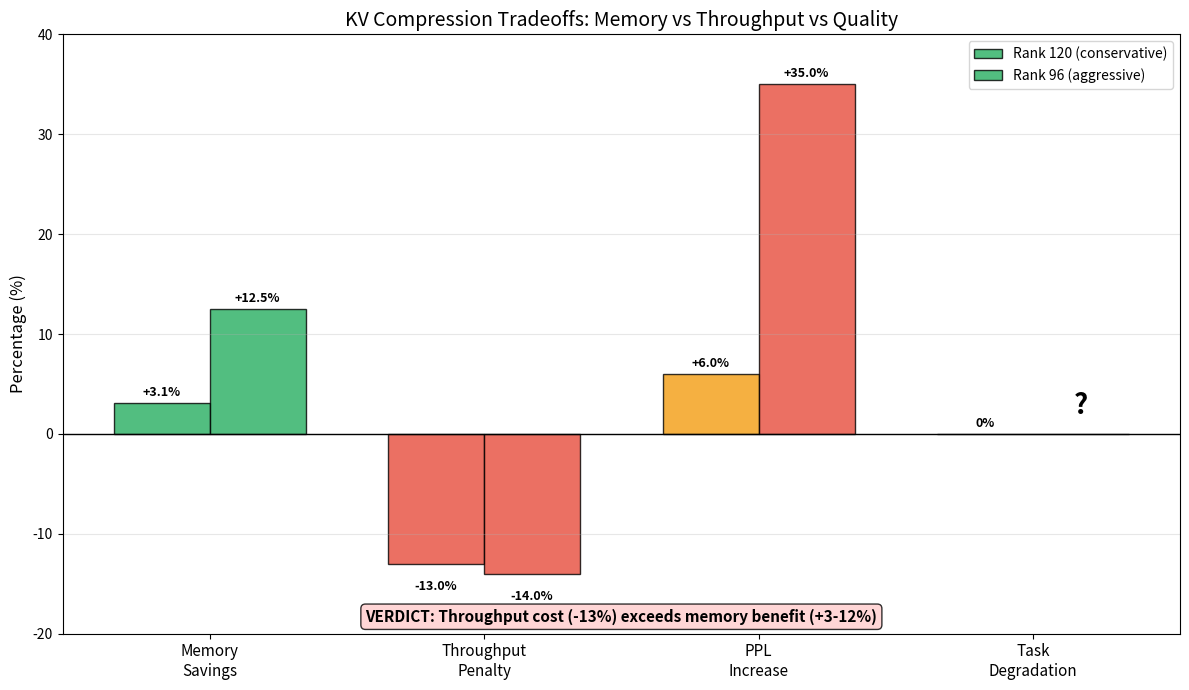

The script that saved this image:
#!/usr/bin/env python3
"""
Plot lm-eval benchmark results comparing baseline vs compressed.

Usage:
    python scripts/plot_lm_eval_results.py
"""

import json
from pathlib import Path

import matplotlib.pyplot as plt
import numpy as np


def load_results():
    """Load quality benchmark results."""
    results_file = Path("key_results/comprehensive_qwen7b_r120_quality.json")
    if not results_file.exists():
        print(f"Results file not found: {results_file}")
        return None

    with open(results_file) as f:
        return json.load(f)


def plot_task_comparison(results, output_dir="docs/kv_plugin"):
    """Plot baseline vs compressed task performance."""
    Path(output_dir).mkdir(parents=True, exist_ok=True)

    if "quality" not in results:
        print("No quality results found")
        return

    quality = results["quality"]
    baseline = quality.get("baseline", {})
    compressed = quality.get("compressed", {})

    tasks = list(baseline.keys())
    baseline_scores = [baseline[t] * 100 for t in tasks]
    compressed_scores = [compressed[t] * 100 for t in tasks]

    # Create figure with two subplots
    fig, (ax1, ax2) = plt.subplots(1, 2, figsize=(14, 6))

    # Plot 1: Side-by-side bar chart
    x = np.arange(len(tasks))
    width = 0.35

    bars1 = ax1.bar(x - width/2, baseline_scores, width, label='Baseline', color='#2ecc71', alpha=0.8)
    bars2 = ax1.bar(x + width/2, compressed_scores, width, label='Compressed (r120)', color='#3498db', alpha=0.8)

    ax1.set_ylabel('Accuracy (%)', fontsize=12)
    ax1.set_title('Task Performance: Baseline vs V-only Compression (Rank 120)', fontsize=14)
    ax1.set_xticks(x)
    ax1.set_xticklabels([t.replace('_', ' ').title() for t in tasks], fontsize=11)
    ax1.legend(loc='lower right', fontsize=10)
    ax1.set_ylim(60, 90)
    ax1.grid(True, alpha=0.3, axis='y')

    # Add value labels on bars
    for bar in bars1:
        height = bar.get_height()
        ax1.annotate(f'{height:.1f}%',
                    xy=(bar.get_x() + bar.get_width() / 2, height),
                    xytext=(0, 3),
                    textcoords="offset points",
                    ha='center', va='bottom', fontsize=9)

    for bar in bars2:
        height = bar.get_height()
        ax1.annotate(f'{height:.1f}%',
                    xy=(bar.get_x() + bar.get_width() / 2, height),
                    xytext=(0, 3),
                    textcoords="offset points",
                    ha='center', va='bottom', fontsize=9)

    # Plot 2: Delta chart
    deltas = [compressed[t] * 100 - baseline[t] * 100 for t in tasks]
    colors = ['#27ae60' if d >= 0 else '#e74c3c' for d in deltas]

    bars3 = ax2.bar(x, deltas, color=colors, alpha=0.8)
    ax2.axhline(y=0, color='black', linestyle='-', linewidth=0.5)
    ax2.axhline(y=-5, color='red', linestyle='--', alpha=0.5, label='-5% threshold')
    ax2.axhline(y=5, color='green', linestyle='--', alpha=0.5, label='+5% threshold')

    ax2.set_ylabel('Accuracy Change (%)', fontsize=12)
    ax2.set_title('Quality Impact of Compression (Rank 120)', fontsize=14)
    ax2.set_xticks(x)
    ax2.set_xticklabels([t.replace('_', ' ').title() for t in tasks], fontsize=11)
    ax2.set_ylim(-10, 10)
    ax2.legend(loc='upper right', fontsize=9)
    ax2.grid(True, alpha=0.3, axis='y')

    # Add value labels
    for bar, delta in zip(bars3, deltas):
        height = bar.get_height()
        ax2.annotate(f'{delta:+.1f}%',
                    xy=(bar.get_x() + bar.get_width() / 2, height),
                    xytext=(0, 3 if height >= 0 else -12),
                    textcoords="offset points",
                    ha='center', va='bottom' if height >= 0 else 'top',
                    fontsize=10, fontweight='bold')

    # Add annotation about PPL
    ax2.annotate(
        'PPL increased +6%\nbut task accuracy unchanged',
        xy=(0.5, 0.15),
        xycoords='axes fraction',
        fontsize=10,
        ha='center',
        style='italic',
        bbox=dict(boxstyle='round', facecolor='wheat', alpha=0.5)
    )

    plt.tight_layout()
    output_path = f"{output_dir}/b200_lm_eval_results.png"
    plt.savefig(output_path, dpi=300, bbox_inches='tight')
    plt.close()
    print(f"Saved: {output_path}")


def plot_tradeoff_summary(output_dir="docs/kv_plugin"):
    """Plot comprehensive tradeoff summary."""
    Path(output_dir).mkdir(parents=True, exist_ok=True)

    fig, ax = plt.subplots(figsize=(12, 7))

    # Data for rank 120 and rank 96
    metrics = ['Memory\nSavings', 'Throughput\nPenalty', 'PPL\nIncrease', 'Task\nDegradation']
    rank_120 = [3.1, -13, 6, 0]
    rank_96 = [12.5, -14, 35, None]  # None for unknown

    x = np.arange(len(metrics))
    width = 0.35

    # Plot rank 120
    colors_120 = ['#27ae60', '#e74c3c', '#f39c12', '#27ae60']
    bars1 = ax.bar(x - width/2, rank_120, width, label='Rank 120 (conservative)',
                   color=colors_120, alpha=0.8, edgecolor='black', linewidth=1)

    # Plot rank 96 (with handling for None)
    rank_96_plot = [v if v is not None else 0 for v in rank_96]
    colors_96 = ['#27ae60', '#e74c3c', '#e74c3c', '#bdc3c7']
    bars2 = ax.bar(x + width/2, rank_96_plot, width, label='Rank 96 (aggressive)',
                   color=colors_96, alpha=0.8, edgecolor='black', linewidth=1)

    # Mark the unknown value
    ax.annotate('?', xy=(x[3] + width/2, 2), fontsize=20, ha='center', fontweight='bold')

    ax.axhline(y=0, color='black', linestyle='-', linewidth=1)
    ax.set_ylabel('Percentage (%)', fontsize=12)
    ax.set_title('KV Compression Tradeoffs: Memory vs Throughput vs Quality', fontsize=14)
    ax.set_xticks(x)
    ax.set_xticklabels(metrics, fontsize=11)
    ax.legend(loc='upper right', fontsize=10)
    ax.set_ylim(-20, 40)
    ax.grid(True, alpha=0.3, axis='y')

    # Add value labels
    for bar, val in zip(bars1, rank_120):
        if val is not None:
            ax.annotate(f'{val:+.1f}%' if val != 0 else '0%',
                       xy=(bar.get_x() + bar.get_width() / 2, bar.get_height()),
                       xytext=(0, 3 if bar.get_height() >= 0 else -12),
                       textcoords="offset points",
                       ha='center', va='bottom' if bar.get_height() >= 0 else 'top',
                       fontsize=9, fontweight='bold')

    for bar, val in zip(bars2, rank_96):
        if val is not None:
            ax.annotate(f'{val:+.1f}%' if val != 0 else '0%',
                       xy=(bar.get_x() + bar.get_width() / 2, bar.get_height()),
                       xytext=(0, 3 if bar.get_height() >= 0 else -12),
                       textcoords="offset points",
                       ha='center', va='bottom' if bar.get_height() >= 0 else 'top',
                       fontsize=9, fontweight='bold')

    # Add verdict box
    ax.annotate(
        'VERDICT: Throughput cost (-13%) exceeds memory benefit (+3-12%)',
        xy=(0.5, 0.02),
        xycoords='axes fraction',
        fontsize=11,
        ha='center',
        fontweight='bold',
        bbox=dict(boxstyle='round', facecolor='#ffcccc', alpha=0.8)
    )

    plt.tight_layout()
    output_path = f"{output_dir}/b200_tradeoff_summary.png"
    plt.savefig(output_path, dpi=300, bbox_inches='tight')
    plt.close()
    print(f"Saved: {output_path}")


def main():
    results = load_results()

    if results:
        plot_task_comparison(results)

    plot_tradeoff_summary()
    print("\nPlots generated in docs/kv_plugin/")


if __name__ == "__main__":
    main()
